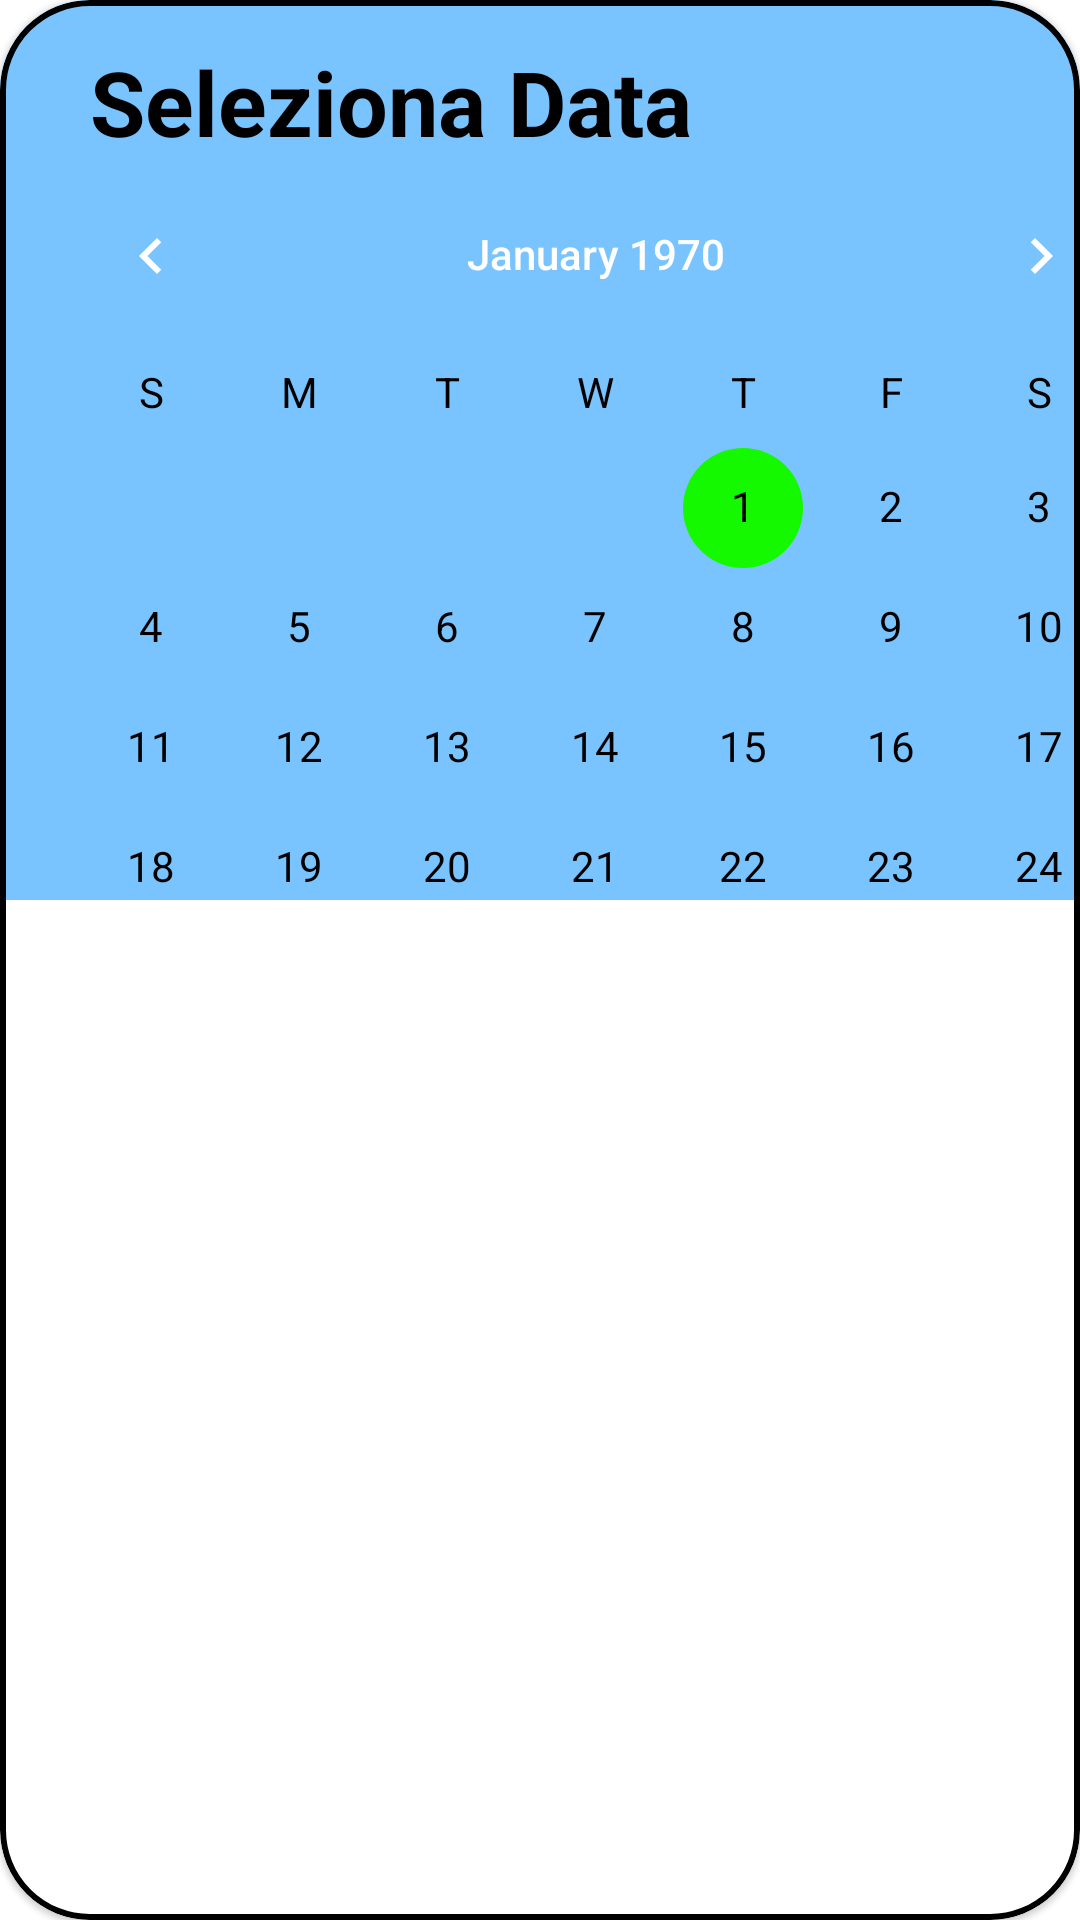

Reconstruct the res/layout file that produces this screen, plus the resources it refers to.
<!-- AndroidManifest.xml: application theme Theme.Ratatouille23 -->
<!-- res/layout/dialog_calendar.xml -->
<?xml version="1.0" encoding="utf-8"?>
<com.google.android.material.card.MaterialCardView xmlns:android="http://schemas.android.com/apk/res/android"
    xmlns:tools="http://schemas.android.com/tools"
    android:layout_width="400dp"
    android:layout_height="300dp"
    xmlns:app="http://schemas.android.com/apk/res-auto"
    app:cardCornerRadius="30dp"
    app:strokeColor="#000000"
    app:strokeWidth="2dp">

    <androidx.constraintlayout.widget.ConstraintLayout
        android:layout_width="400dp"
        android:layout_height="300dp"
        android:background="#79C4FF">

        <TextView
            android:layout_width="wrap_content"
            android:layout_height="wrap_content"
            android:text="Seleziona Data"
            android:textColor="@color/black"
            android:textSize="30dp"
            android:textStyle="bold"
            app:layout_constraintBottom_toBottomOf="parent"
            app:layout_constraintEnd_toEndOf="parent"
            app:layout_constraintHorizontal_bias="0.15"
            app:layout_constraintStart_toStartOf="parent"
            app:layout_constraintTop_toTopOf="parent"
            app:layout_constraintVertical_bias="0.053" />


        <CalendarView
            android:id="@+id/calendarioView"
            android:layout_width="386dp"
            android:layout_height="248dp"
            app:layout_constraintBottom_toBottomOf="parent"
            app:layout_constraintEnd_toEndOf="parent"
            app:layout_constraintHorizontal_bias="0.41"
            app:layout_constraintStart_toStartOf="parent"
            app:layout_constraintTop_toTopOf="parent"
            app:layout_constraintVertical_bias="0.988"
            android:theme="@style/CalenderViewCustom"
            android:dateTextAppearance="@style/CalenderViewDateCustomText"
            android:weekDayTextAppearance="@style/CalenderViewWeekCustomText"/>

    </androidx.constraintlayout.widget.ConstraintLayout>


</com.google.android.material.card.MaterialCardView>
<!-- resources referenced by this layout -->
<resources>
  <color name="black">#FF000000</color>
  <style name="CalenderViewCustom" parent="Theme.AppCompat">
          <item name="colorAccent">#14F800</item>
          <item name="colorPrimary">@color/black</item>
      </style>
  <style name="CalenderViewDateCustomText" parent="android:TextAppearance.DeviceDefault.Small">
          <item name="android:textColor">@color/black</item>
          <item name="android:weekNumberColor">#14F800</item>
      </style>
  <style name="CalenderViewWeekCustomText" parent="android:TextAppearance.DeviceDefault.Small">
          <item name="android:textColor">@color/black</item>
      </style>
  <style name="Theme.Ratatouille23" parent="Theme.MaterialComponents.DayNight.DarkActionBar">
          
          <item name="colorPrimary">@color/purple_500</item>
          <item name="colorPrimaryVariant">@color/purple_700</item>
          <item name="colorOnPrimary">@color/white</item>
          
          <item name="colorSecondary">@color/teal_200</item>
          <item name="colorSecondaryVariant">@color/teal_700</item>
          <item name="colorOnSecondary">@color/black</item>
          
          <item name="android:statusBarColor">?attr/colorPrimaryVariant</item>
          
      </style>
  <color name="purple_500">#FF6200EE</color>
  <color name="purple_700">#FF3700B3</color>
  <color name="white">#FFFFFFFF</color>
  <color name="teal_200">#FF03DAC5</color>
  <color name="teal_700">#FF018786</color>
</resources>
